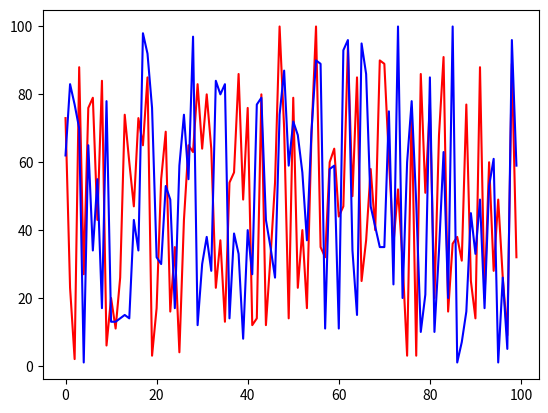

This chart was generated by the following Python code:
import random as rdm
import matplotlib.pyplot as plt
v1, v2, v3, f1 = [], [], [], 0
vt, s1, s2, f2 = [], [], [], 0
for i in range(100):
    v1.insert(i, i)
for i in range(100):
    vt.insert(i, i)
for i in range(100):
    rdm.shuffle(vt)
    for j in range(100):
        v2.insert(j, 0)
        v3.insert(j, 0)
    v2.insert(vt[i], 1)
    for j in range(100):
        if v2[j] != v3[j]:
            s1.insert(i, j + 1)
            break
    rdm.shuffle(vt)
    for j in range(100):
        if v2[vt[j]] != v3[vt[j]]:
            s2.insert(i, j + 1)
            break
plt.plot(v1, s1, color="Red")
plt.plot(v1, s2, color="Blue")
plt.show()
for i in range(100):
    f1 = f1 + s1[i]
    f2 = f2 + s2[i]
f1, f2 = f1 / 100, f2 / 100
print("Sequencialmente a média foi:", f1)
print("Aleatoriamente a média foi:", f2)